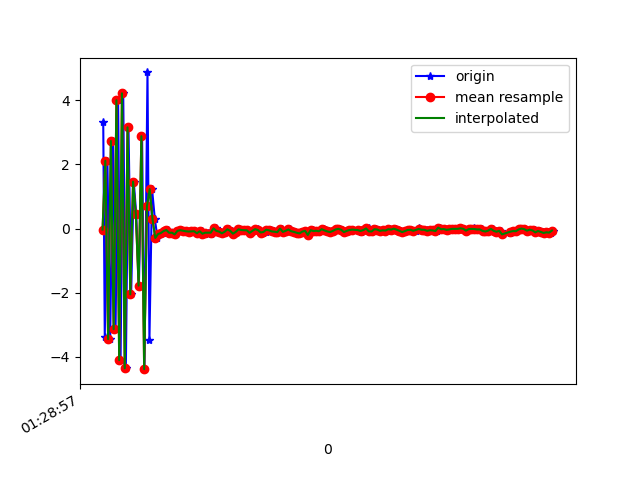

Values plotted in this chart, from the file beside it:
1618190937605, 886600559022709, 3.3290591, 0.9231789, 6.4146895
1618190937616, 886600578253479, -3.389, -0.5668, -7.551
1618190937635, 886600597484249, 2.116, 1.015, 7.592
1618190937655, 886600616715019, -3.449, -0.6133, -7.512
1618190937675, 886600635945789, 2.733, 0.9098, 6.413
1618190937694, 886600655176559, -3.141, -0.7228, -6.334
1618190937712, 886600674407329, 4.005, 0.8002, 4.303
1618190937730, 886600693638099, -4.104, -0.5683, -2.891
1618190937749, 886600712868869, 4.22, 0.7983, 0.07162
1618190937768, 886600732099639, -4.361, -0.501, 2.199
1618190937787, 886600751330409, 3.16, 0.6727, -5.291
1618190937806, 886600770561179, -2.054, 0.02259, 7.167
1618190937825, 886600789791949, 1.464, 0.2867, -8.928
1618190937843, 886600809022719, 0.4401, 0.5464, 8.87
1618190937862, 886600828253489, -1.781, -0.5476, -8.751
1618190937885, 886600847484259, 2.883, 0.8924, 5.994
1618190937902, 886600866715029, -4.387, -0.6262, -3.572
1618190937924, 886600885945799, 4.873, 0.88, -0.8507
1618190937938, 886600905176569, -3.476, -0.1549, 4.168
1618190937957, 886600924407339, 1.231, 0.1748, 1.926
1618190937977, 886600943638109, 0.3019, 0.1889, 0.1117
1618190937996, 886600962868879, -0.2926, 0.08192, -0.6234
1618190938015, 886600982099649, -0.1709, 0.07883, -0.4511
1618190938034, 886601001330419, -0.1392, 0.1586, -0.5823
1618190938053, 886601020561189, -0.07834, 0.173, -0.5359
1618190938075, 886601039791959, -0.0439, 0.1018, -0.5485
1618190938090, 886601059022729, -0.1317, 0.05402, -0.4447
1618190938110, 886601078253499, -0.1281, 0.07914, -0.461
1618190938129, 886601097484269, -0.1809, 0.1731, -0.5074
1618190938149, 886601116715039, -0.07109, 0.1654, -0.5685
1618190938169, 886601135945809, -0.05019, 0.1392, -0.4774
1618190938186, 886601155176579, -0.0656, 0.114, -0.4221
1618190938205, 886601174407349, -0.0838, 0.09473, -0.4337
1618190938227, 886601193638119, -0.09248, 0.08001, -0.4158
1618190938242, 886601212868889, -0.08664, 0.05514, -0.4102
1618190938263, 886601232231651, -0.08269, 0.1579, -0.372
1618190938281, 886601251462421, -0.1336, 0.1816, -0.463
1618190938299, 886601270693191, -0.1584, 0.1604, -0.4256
1618190938319, 886601289923961, -0.08366, 0.07227, -0.3982
1618190938338, 886601309154731, -0.1599, 0.01559, -0.3911
1618190938358, 886601328385501, -0.1282, 0.06803, -0.3341
1618190938382, 886601347616271, -0.158, 0.1738, -0.3724
1618190938397, 886601366847041, -0.09776, 0.1516, -0.5317
1618190938415, 886601386077811, 0.008061, 0.1752, -0.3606
1618190938433, 886601405308581, -0.07048, 0.1225, -0.2739
1618190938453, 886601424539351, -0.09376, 0.08812, -0.2624
1618190938471, 886601443770121, -0.1473, 0.1089, -0.3431
1618190938490, 886601463000891, -0.1003, 0.125, -0.2838
1618190938509, 886601482231661, -0.02277, 0.1139, -0.3095
1618190938530, 886601501462431, -0.07003, 0.08232, -0.2846
1618190938551, 886601520693201, -0.158, 0.07726, -0.3546
1618190938565, 886601539923971, -0.1047, 0.1223, -0.3721
1618190938586, 886601559154741, -0.02306, 0.09898, -0.3065
1618190938605, 886601578385511, -0.04436, 0.1091, -0.2839
1618190938628, 886601597616281, -0.05127, 0.05473, -0.3299
1618190938642, 886601616847051, -0.05304, 0.07811, -0.2907
1618190938662, 886601636077821, -0.1334, 0.1003, -0.2928
1618190938681, 886601655308591, -0.07253, 0.1464, -0.3274
1618190938700, 886601674539361, -0.01677, 0.1362, -0.2778
1618190938720, 886601693770131, -0.01139, 0.1075, -0.3029
1618190938738, 886601713000901, -0.08016, 0.08354, -0.3037
... 110 more rows
